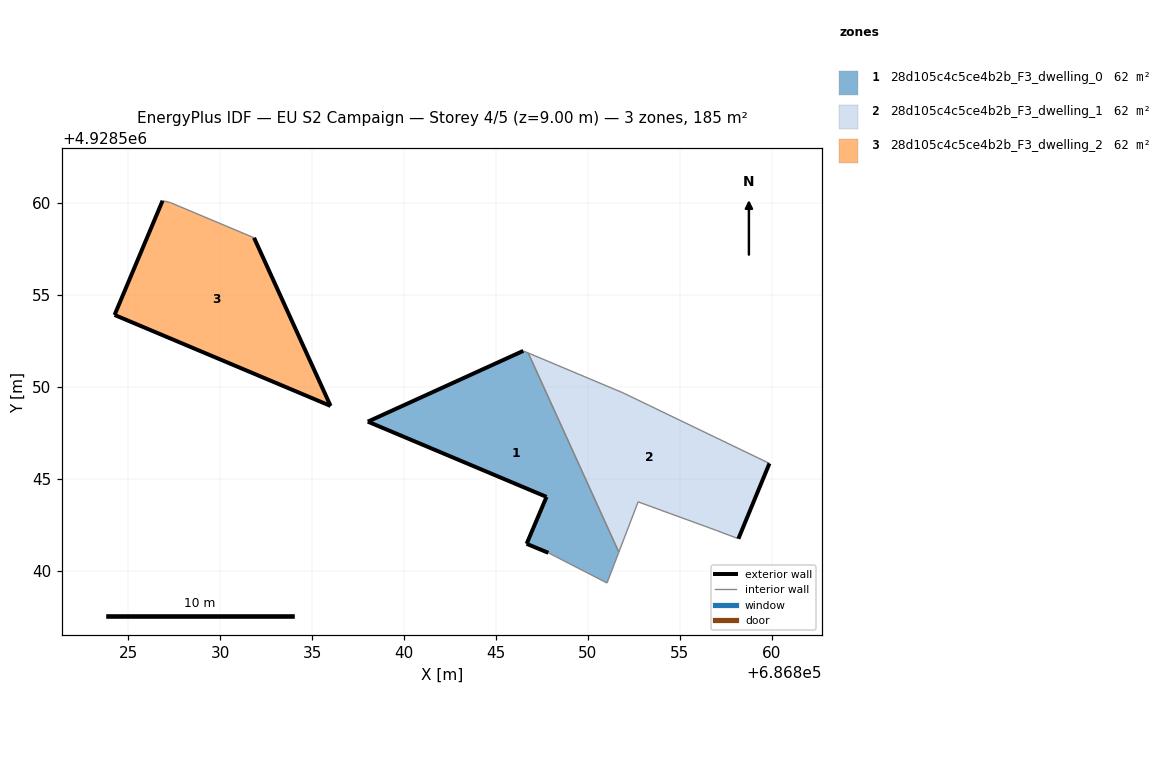
=== STOREY PLAN SPEC (per zone: floor XY polygon, exterior-wall plan segments, windows/doors) ===
zone 1: 28d105c4c5ce4b2b_F3_dwelling_0  (61.6 m²)
  floor: (686851.04, 4928539.34) (686851.68, 4928541.02) (686846.75, 4928551.85) (686846.48, 4928551.96) (686838.03, 4928548.11) (686847.75, 4928544.02) (686846.67, 4928541.47) (686847.85, 4928540.98)
  exterior wall: (686846.67, 4928541.47) – (686847.75, 4928544.02)  [2.8 m]
  exterior wall: (686847.75, 4928544.02) – (686838.03, 4928548.11)  [10.5 m]
  exterior wall: (686838.03, 4928548.11) – (686846.48, 4928551.96)  [9.3 m]
  exterior wall: (686847.85, 4928540.98) – (686846.67, 4928541.47)  [1.3 m]
  interior walls: 4
zone 2: 28d105c4c5ce4b2b_F3_dwelling_1  (61.6 m²)
  floor: (686858.18, 4928541.75) (686859.87, 4928545.84) (686851.90, 4928549.68) (686846.75, 4928551.85) (686851.68, 4928541.02) (686852.73, 4928543.75) (686856.98, 4928542.20)
  exterior wall: (686859.87, 4928545.84) – (686858.18, 4928541.75)  [4.4 m]
  interior walls: 6
zone 3: 28d105c4c5ce4b2b_F3_dwelling_2  (61.6 m²)
  floor: (686836.01, 4928548.97) (686831.85, 4928558.11) (686827.30, 4928560.02) (686826.88, 4928560.12) (686824.27, 4928553.91)
  exterior wall: (686831.85, 4928558.11) – (686836.01, 4928548.97)  [10.0 m]
  exterior wall: (686836.01, 4928548.97) – (686824.27, 4928553.91)  [12.7 m]
  exterior wall: (686824.27, 4928553.91) – (686826.88, 4928560.12)  [6.7 m]
  interior walls: 2

=== DERIVED (storey summary) ===
Building: EU S2 Campaign
Storey: 4 of 5  (floor level z = 9.00 m)
Storey gross floor area: 184.9 m²
Zones on this storey: 3
  - 28d105c4c5ce4b2b_F3_dwelling_0: floor 61.6 m²; exterior wall 23.9 m (71.6 m²); WWR 0.0%
  - 28d105c4c5ce4b2b_F3_dwelling_1: floor 61.6 m²; exterior wall 4.4 m (13.3 m²); WWR 0.0%
  - 28d105c4c5ce4b2b_F3_dwelling_2: floor 61.6 m²; exterior wall 29.5 m (88.6 m²); WWR 0.0%
Zone adjacency (shared interzone walls):
  - 28d105c4c5ce4b2b_F3_dwelling_0 ↔ 28d105c4c5ce4b2b_F3_dwelling_1